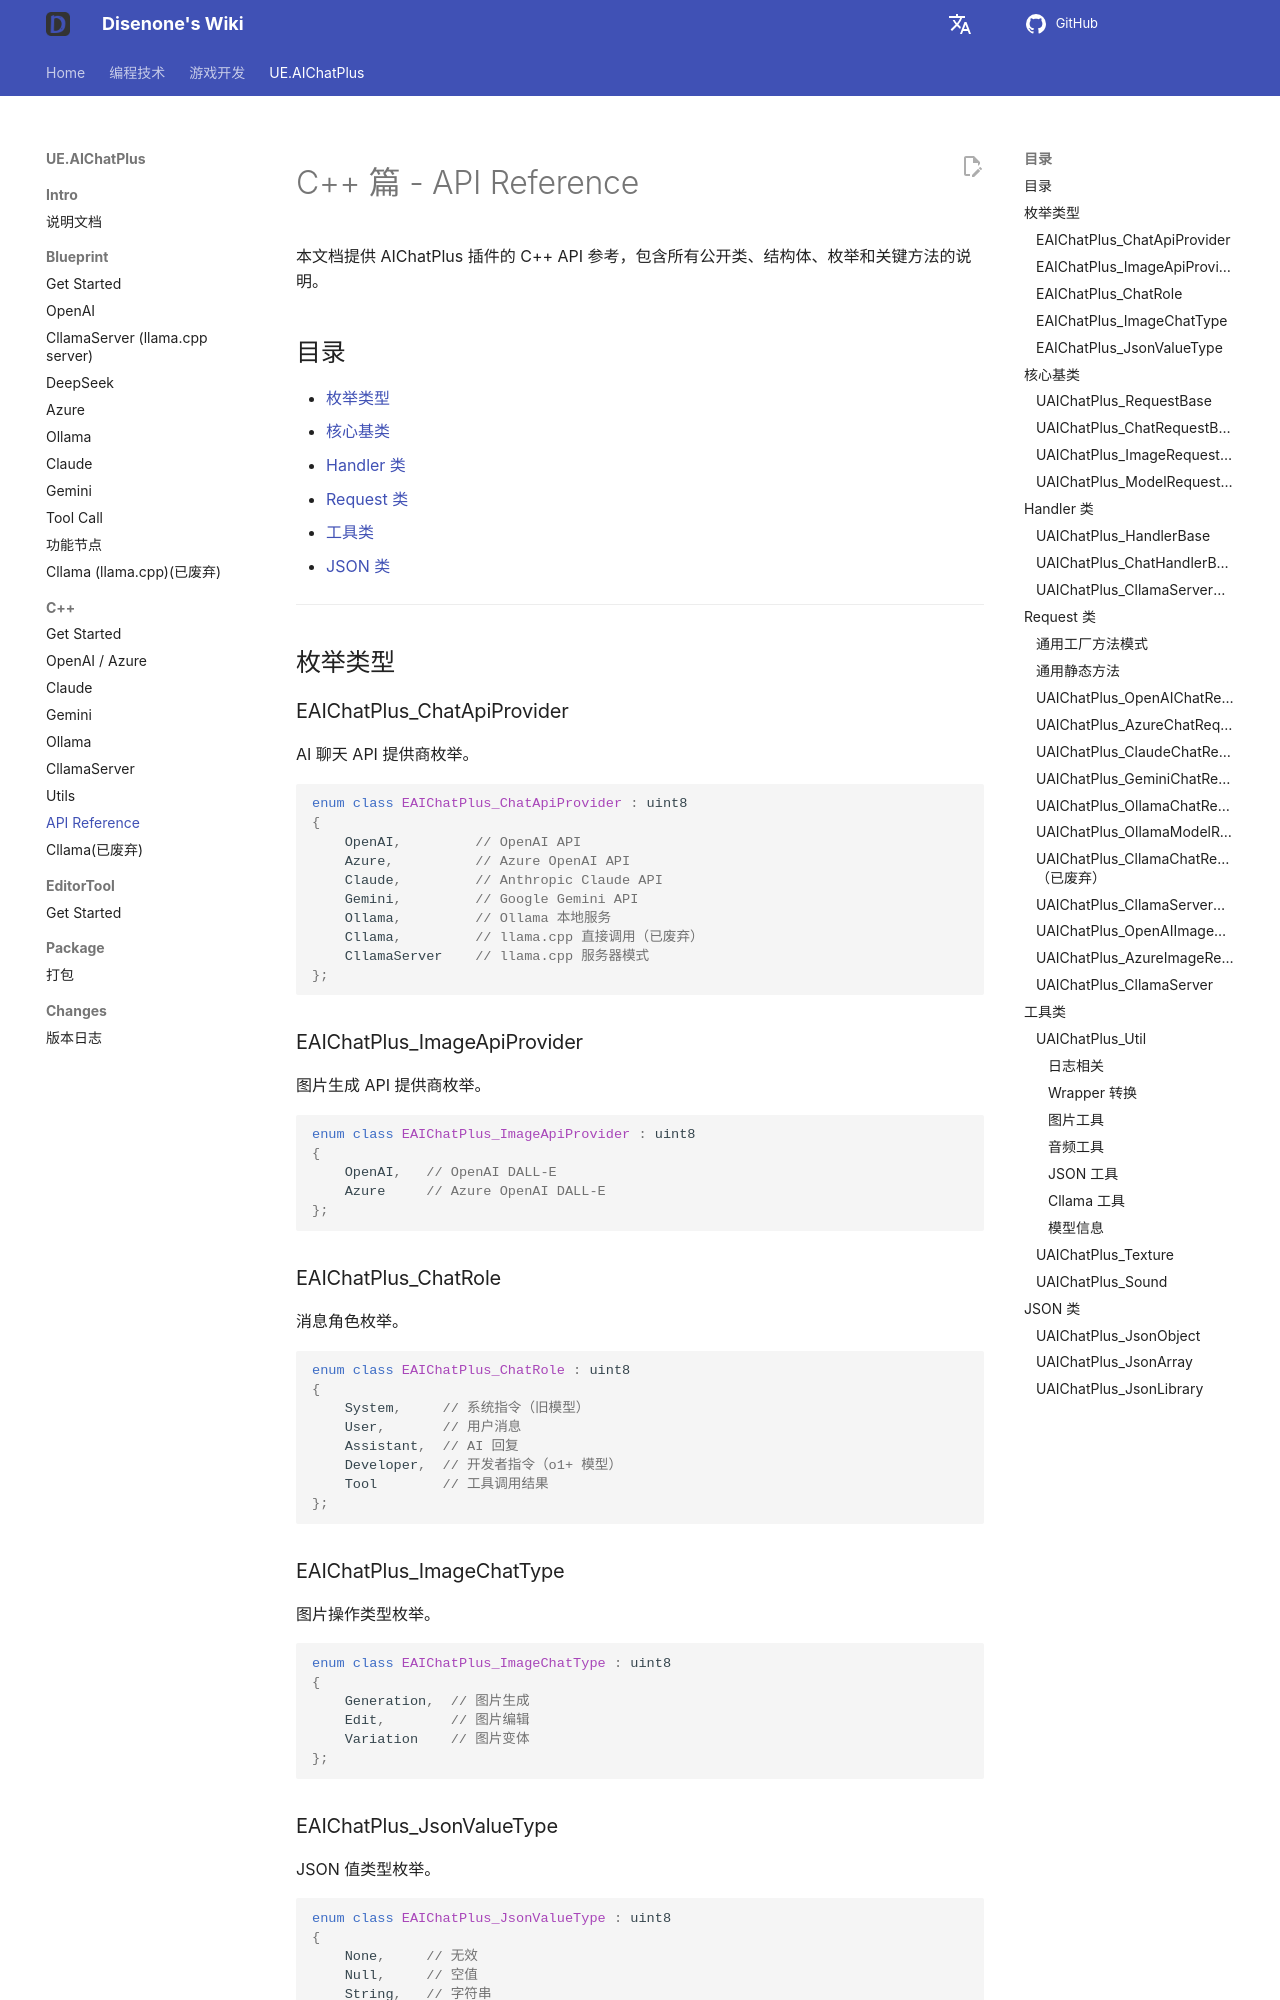

repository: disenone/wiki · page: ue-插件-AIChatPlus-Usage-Source-Reference/index.html · generator: mkdocs

---
layout: post
title: API Reference
tags:
- dev
- game
- UE
- UnreanEngine
- UE4
- UE5
- Editor
- Editor Plus
- Editor Plugin
- AI Chat
- Chatbot
- Image Generation
- OpenAI
- Azure
- Claude
- Gemini
- Ollama
- llama.cpp
description: API Reference
---

<meta property="og:title" content="UE 插件 AIChatPlus 使用说明 - C++ 篇 - API Reference" />

#C++ فصل - مرجع API

يوفر هذا المستند مرجعًا لـ C++ API لـ ملحق AIChatPlus، متضمنًا شرحًا لكل الفئات والهياكل والتعدادات والطرق الرئيسية المتاحة.

##فهرس

- [نوع التعداد](##枚举类型)
- [الفئات الأساسية](##核心基类)
- [فئة معالج](##handler-类)
- [فئة Request](##request-类)
- [أدوات](##工具类)
-[فئة JSON](##json-类)

---

##أنواع التعداد

### EAIChatPlus_ChatApiProvider

مزودو واجهات برمجة التطبيقات (API) للدردشة الذكاء الاصطناعي مدرجون.

```cpp
enum class EAIChatPlus_ChatApiProvider : uint8
{
    OpenAI,         // OpenAI API
    Azure,          // Azure OpenAI API
    Claude,         // Anthropic Claude API
    Gemini,         // Google Gemini API
Ollama،         // خدمة Ollama المحلية
كلاما،         // استدعاء مباشر لـllama.cpp (مهمل)
CllamaServer    // وضع خادم llama.cpp
};
```

### EAIChatPlus_ImageApiProvider

مزودو واجهات برمجة التطبيقات لإنشاء الصور المدرجون.

```cpp
enum class EAIChatPlus_ImageApiProvider : uint8
{
    OpenAI,   // OpenAI DALL-E
    Azure     // Azure OpenAI DALL-E
};
```

### EAIChatPlus_ChatRole

تعداد أدوار الرسائل.

```cpp
enum class EAIChatPlus_ChatRole : uint8
{
    System,     // تعليمات النظام (النموذج القديم)
المستخدم،       // رسالة المستخدم
مساعد،   // رد الذكاء الاصطناعي
المطور،
أداة        // نتيجة استدعاء الأداة
};
```

### EAIChatPlus_ImageChatType

تعداد أنواع عمليات الصور.

```cpp
enum class EAIChatPlus_ImageChatType : uint8
{
الجيل،  // توليد الصور
تعديل،        // تعديل الصورة
التغير    // متغير الصورة
};
```

### EAIChatPlus_JsonValueType

تعداد أنواع قيم JSON.

```cpp
enum class EAIChatPlus_JsonValueType : uint8
{
لا شيء،     // غير صالح
    فارغ,     // قيمة خالية
String,   // سلسلة نصية
رقم،
Boolean, // منطقي
Array,    // مصفوفة
الكائن    // الكائن
};
```

---

##الصف الأساسي المركزي
